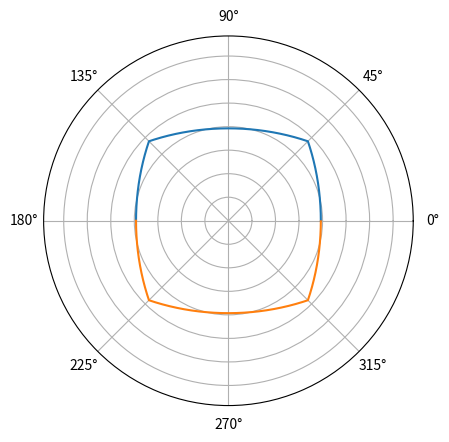

Write Python code to recreate this figure.
import numpy as np
# import cupy as np
from numpy.typing import NDArray

def select_lines(theta: NDArray[np.float64], lines: NDArray[np.float64]):
    """
    Select lines based on the given angles.
    # Parameters:
    - theta: array of angles with shape (m,).
      Each element shound be in range [0, pi)
    - lines: array with shape (n, 6) where each row represents  
      a line defined by two points (x1, y1, z1, x2, y2, z2).
    # Returns:
    - np.ndarray: boolean array with shape (n, m) indicating whether  
      each angle in `theta` falls within the angle range of each line.
    """
    theta_a = np.arctan2(lines[:, 1], lines[:, 0])
    theta_b = np.arctan2(lines[:, 4], lines[:, 3])

    mask = theta_a > theta_b
    theta_a[mask], theta_b[mask] = theta_b[mask], theta_a[mask]

    delta = theta_b - theta_a
    mask1, mask2, mask3 = delta < np.pi, delta > np.pi, delta == np.pi

    theta = np.expand_dims(theta, axis=0).repeat(lines.shape[0], axis=0)

    theta[mask1, :] -= theta_a[mask1, np.newaxis]
    theta_b[mask1] -= theta_a[mask1]
    theta_a[mask1] = 0

    theta[mask2, :] -= theta_b[mask2, np.newaxis]
    theta_b[mask2] = 2 * np.pi + theta_a[mask2] - theta_b[mask2]
    theta_a[mask2] = 0

    theta[mask3] = 0
    theta_b[mask3] = 0
    theta_a[mask3] = 0

    theta = np.fmod(np.fmod(theta, np.pi) + np.pi, np.pi)

    return theta <= theta_b[:, np.newaxis]


def calc_alpha(
    theta: NDArray[np.float64], lines: NDArray[np.float64], selected: NDArray[np.bool_]
):
    """
    Calculate angle of elevation based on theta and selected lines.
    # Parameters:
    - theta: array of angles with shape (m,).
      Each element shound be in range [0, pi)
    - lines: array with shape (n, 6) where each row represents  
      a line defined by two points (x1, y1, z1, x2, y2, z2).
    - selected: boolean array with shape (n, m) indicating whether  
      each angle in `theta` falls within the angle range of each line.
    # Returns:
    - alpha_1: shape (m,) array of angles of elevation  
      with respect to `theta`.
    - alpha_2: shape (m,) array of angles of elevation  
      with respect to `theta - pi`.
    """
    alphas = selected * (
        np.arctan((
            (lines[:, 1] * lines[:, 5] - lines[:, 4] * lines[:, 2])
                .reshape((-1, 1))
            @ np.cos(theta).reshape((1, -1)) +
            (lines[:, 3] * lines[:, 2] - lines[:, 0] * lines[:, 5])
                .reshape((-1, 1))
            @ np.sin(theta).reshape((1, -1))
        ) / (lines[:, 3] * lines[:, 1] - lines[:, 0] * lines[:, 4])[:, np.newaxis]
        )
    )

    alpha_1: NDArray[np.float64] = np.maximum(alphas.max(axis=0), 0)
    alpha_2: NDArray[np.float64] = np.maximum(-alphas.min(axis=0), 0)
    return alpha_1, alpha_2


if __name__ == "__main__":
    lines = np.array([
        #  xa,   ya,   za,   xb,   yb,  zb
        [ 1.0,  1.0,  1.0, -1.0,  1.0, 1.0],
        [-1.0,  1.0,  1.0, -1.0, -1.0, 1.0],
        [-1.0, -1.0,  1.0,  1.0, -1.0, 1.0],
        [ 1.0, -1.0,  1.0,  1.0,  1.0, 1.0],
    ])

    theta = np.linspace(0, np.pi, num=500, endpoint=False)

    selected = select_lines(theta, lines)

    a1, a2 = calc_alpha(theta, lines, selected)
    
    import matplotlib.pyplot as plt
    fig, ax = plt.subplots(subplot_kw={'projection': 'polar'})
    ax.yaxis.set_major_formatter("")
    ax.plot(theta, np.pi/2 - a1)
    ax.plot((theta - np.pi), np.pi/2 - a2)
    ax.set_ylim(0, np.pi / 2)
    plt.show()